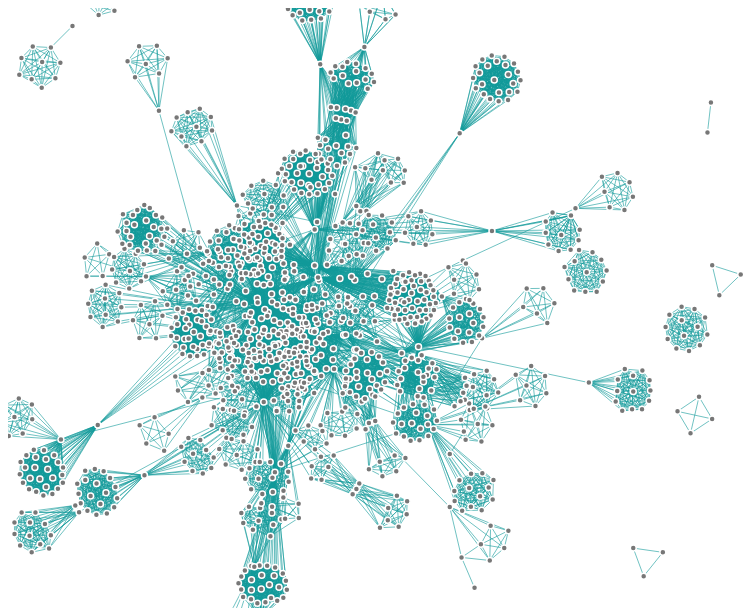
D3 v4 page, settled after 480 driven frames (8 s of simulated time); the page loaded 1 data file(s).



      var svg = d3.select("svg"),
          width = +svg.attr("width"),
          height = +svg.attr("height");
          width_force = height;
          force_graph = svg.append("g")
                          .attr("class","force graph");

      var div = d3.select("body").append("div")
                              .attr("class", "tooltip")
                              .style("opacity", 0);

      var simulation = d3.forceSimulation()
          .force("link", d3.forceLink().id(function(d) { return d.pos; }))
          .force("charge", d3.forceManyBody().strength(-1))
          .force("center", d3.forceCenter(width_force / 2, height / 2));

      d3.json("final_graph.json", function(error, graph) {
        if (error) throw error;

        var link = force_graph.append("g")
            .attr("class", "links")
            .selectAll("line")
            .data(graph.links)
            .enter().append("line")
            .attr("stroke","#199")
            .attr("class","link")
            .attr("stroke-width", function(d) { return d.value; });

        var node = force_graph.append("g")
            .attr("class", "nodes")
            .selectAll("circle")
            .data(graph.nodes)
            .enter().append("circle")
            .attr("class","circle")
            .attr("r", 3)
            .attr("fill", "#777")
            .on("mouseover",function(d) {
                // console.log("the mouth just come over")
                div.transition()
                    .duration(200)
                    .style("opacity", .9);
                div.html(d.id)
                    .style("left", (d3.event.pageX) + "px")
                    .style("top", (d3.event.pageY - 28) + "px");})
            .on("mouseout",function(d){
                div.transition()
                    .duration(500)
                    .style("opacity", 0);})
            .call(d3.drag()
                .on("start", dragstarted)
                .on("drag", dragged)
                .on("end", dragended));
        
        var zoom_handler = d3.zoom()
                              .on("zoom", zoom_actions);

        zoom_handler(svg);

        node.append("title")
            .text(function(d) { return d.id; });

        simulation
            .nodes(graph.nodes)
            .on("tick", ticked);

        simulation.force("link")
            .links(graph.links);

        function ticked() {
          link
              .attr("x1", function(d) { return d.source.x; })
              .attr("y1", function(d) { return d.source.y; })
              .attr("x2", function(d) { return d.target.x; })
              .attr("y2", function(d) { return d.target.y; });

          node
              .attr("cx", function(d) { return d.x; })
              .attr("cy", function(d) { return d.y; });
        }
      });

      const toNum = d => {
        d[0] = +d[0];
        d[1] = +d[1];
        return d;
      }

      function dragstarted(d) {
        if (!d3.event.active) simulation.alphaTarget(0.3).restart();
        d.fx = d.x;
        d.fy = d.y;
      }

      function dragged(d) {
        d.fx = d3.event.x;
        d.fy = d3.event.y;
      }

      function dragended(d) {
        if (!d3.event.active) simulation.alphaTarget(0);
        d.fx = null;
        d.fy = null;
      }

      function zoom_actions(){
        force_graph.attr("transform", d3.event.transform)
      }; 
    

### data: final_graph.json
{
 "nodes": [
  {
   "id": "593",
   "pos": 593
  },
  {
   "id": "445",
   "pos": 445
  },
  {
   "id": "1200",
   "pos": 1200
  },
  {
   "id": "164",
   "pos": 164
  },
  {
   "id": "829",
   "pos": 829
  },
  {
   "id": "669",
   "pos": 669
  },
  {
   "id": "453",
   "pos": 453
  },
  {
   "id": "668",
   "pos": 668
  },
  "... 1,227 more items"
 ],
 "links": [
  {
   "source": 246,
   "target": 954,
   "value": 1
  },
  {
   "source": 246,
   "target": 1165,
   "value": 1
  },
  {
   "source": 246,
   "target": 48,
   "value": 1
  },
  {
   "source": 246,
   "target": 11,
   "value": 1
  },
  {
   "source": 246,
   "target": 467,
   "value": 1
  },
  {
   "source": 246,
   "target": 148,
   "value": 1
  },
  {
   "source": 954,
   "target": 1165,
   "value": 1
  },
  {
   "source": 954,
   "target": 48,
   "value": 1
  },
  "... 11,089 more items"
 ]
}